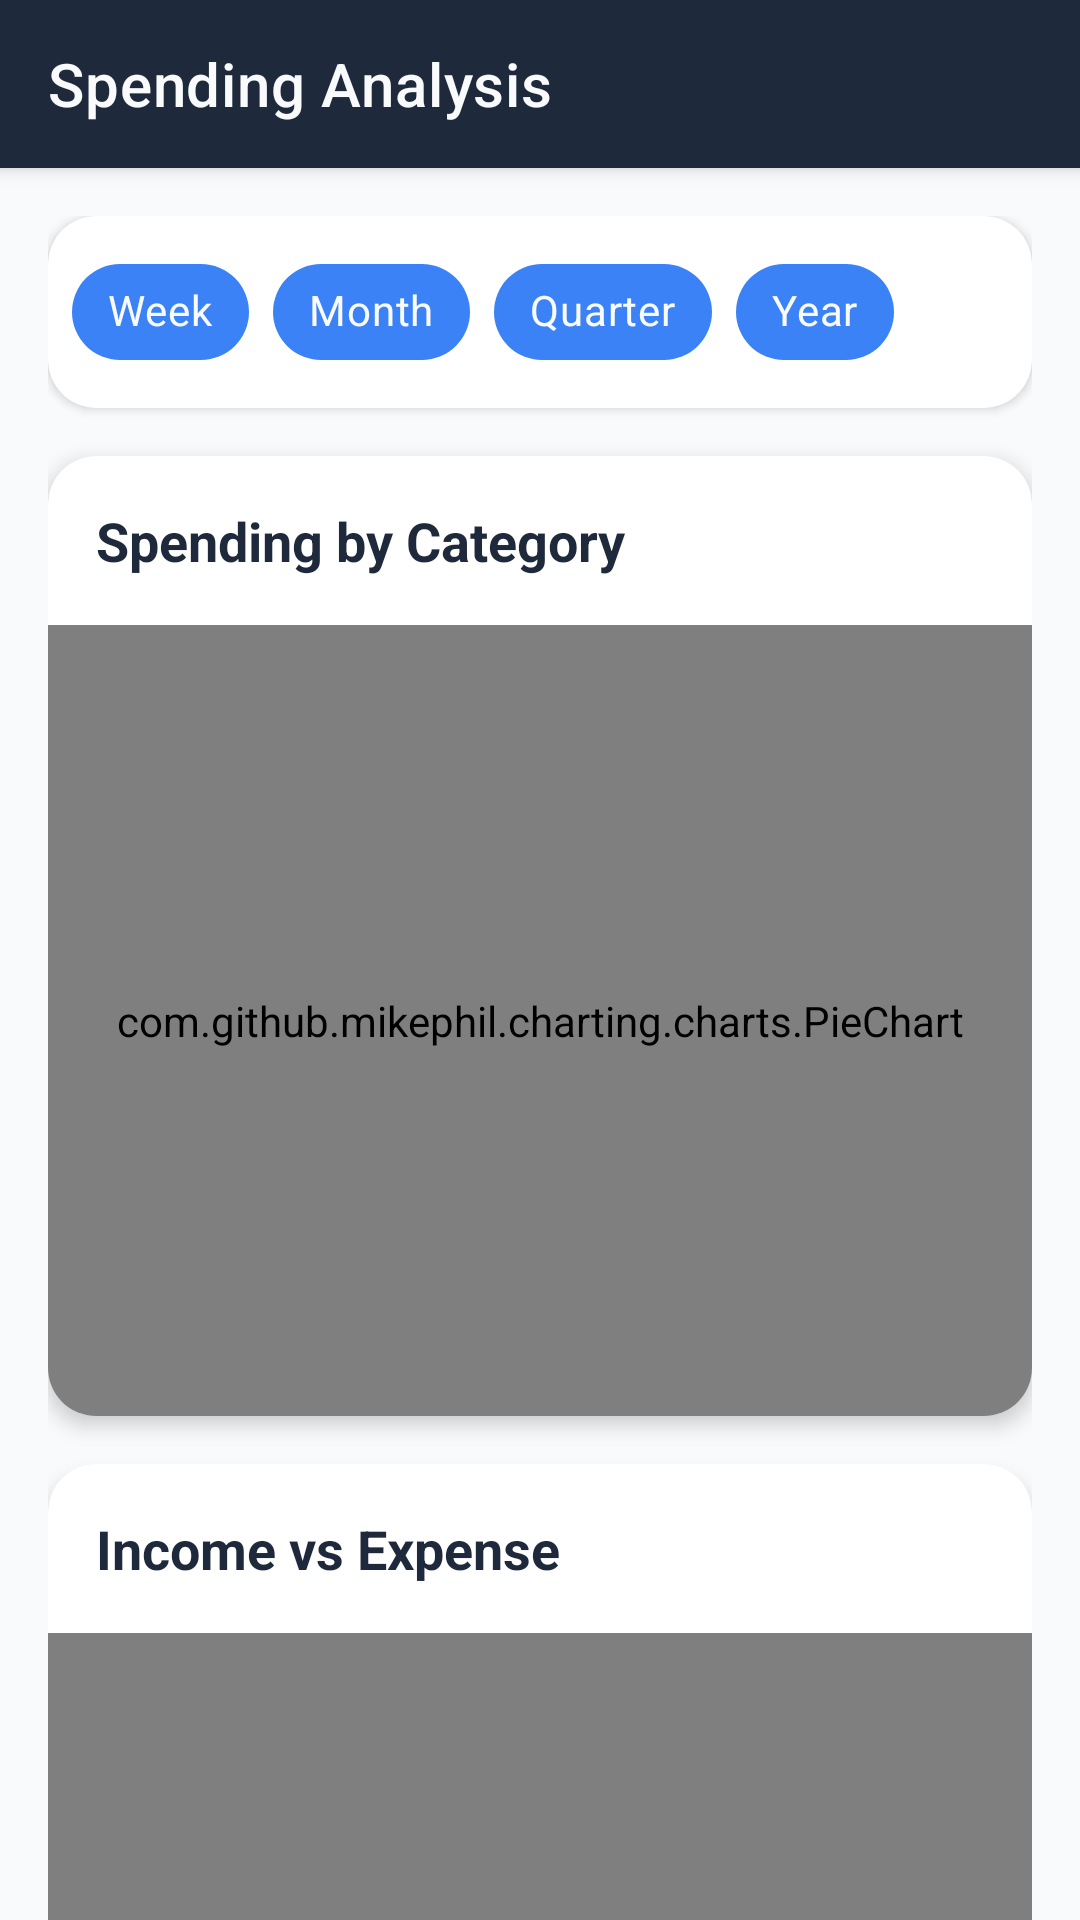

Android layout source for this screen:
<!-- AndroidManifest.xml: application theme Theme.FinanceTracker -->
<!-- res/layout/activity_chart.xml -->
<?xml version="1.0" encoding="utf-8"?>
<androidx.coordinatorlayout.widget.CoordinatorLayout
    xmlns:android="http://schemas.android.com/apk/res/android"
    xmlns:app="http://schemas.android.com/apk/res-auto"
    android:layout_width="match_parent"
    android:layout_height="match_parent"
    android:background="@color/backgroundColor">

    <com.google.android.material.appbar.AppBarLayout
        android:id="@+id/appBarLayout"
        android:layout_width="match_parent"
        android:layout_height="wrap_content">

        <com.google.android.material.appbar.MaterialToolbar
            android:id="@+id/topAppBar"
            android:layout_width="match_parent"
            android:layout_height="?attr/actionBarSize"
            android:background="@color/primaryColor"
            app:title="Spending Analysis"
            app:titleTextColor="@color/textLight"
            app:navigationIcon="@drawable/ic_back_arrow"
            app:navigationIconTint="@color/textLight" />
    </com.google.android.material.appbar.AppBarLayout>

    <androidx.core.widget.NestedScrollView
        android:layout_width="match_parent"
        android:layout_height="match_parent"
        android:fillViewport="true"
        app:layout_behavior="@string/appbar_scrolling_view_behavior">

        <LinearLayout
            android:layout_width="match_parent"
            android:layout_height="wrap_content"
            android:orientation="vertical"
            android:padding="16dp">

            
            <com.google.android.material.card.MaterialCardView
                android:layout_width="match_parent"
                android:layout_height="wrap_content"
                app:cardCornerRadius="16dp"
                app:cardElevation="2dp"
                android:layout_marginBottom="16dp">

                <HorizontalScrollView
                    android:layout_width="match_parent"
                    android:layout_height="wrap_content"
                    android:scrollbars="none">

                    <com.google.android.material.chip.ChipGroup
                        android:id="@+id/timeFilterChips"
                        android:layout_width="wrap_content"
                        android:layout_height="wrap_content"
                        android:padding="8dp"
                        app:singleSelection="true"
                        app:selectionRequired="true">

                        <com.google.android.material.chip.Chip
                            android:id="@+id/chipWeek"
                            android:layout_width="wrap_content"
                            android:layout_height="wrap_content"
                            android:text="Week"
                            app:chipBackgroundColor="@color/secondaryColor"
                            android:textColor="@color/textLight"
                            android:checked="true"/>

                        <com.google.android.material.chip.Chip
                            android:id="@+id/chipMonth"
                            android:layout_width="wrap_content"
                            android:layout_height="wrap_content"
                            android:text="@string/month"
                            app:chipBackgroundColor="@color/secondaryColor"
                            android:textColor="@color/textLight"/>

                        <com.google.android.material.chip.Chip
                            android:id="@+id/chipQuarter"
                            android:layout_width="wrap_content"
                            android:layout_height="wrap_content"
                            android:text="@string/quarter"
                            app:chipBackgroundColor="@color/secondaryColor"
                            android:textColor="@color/textLight"/>

                        <com.google.android.material.chip.Chip
                            android:id="@+id/chipYear"
                            android:layout_width="wrap_content"
                            android:layout_height="wrap_content"
                            android:text="@string/year"
                            app:chipBackgroundColor="@color/secondaryColor"
                            android:textColor="@color/textLight"/>
                    </com.google.android.material.chip.ChipGroup>
                </HorizontalScrollView>
            </com.google.android.material.card.MaterialCardView>

            
            <androidx.cardview.widget.CardView
                android:layout_width="match_parent"
                android:layout_height="320dp"
                app:cardCornerRadius="16dp"
                app:cardElevation="4dp"
                app:cardBackgroundColor="@color/cardBackground"
                android:layout_marginBottom="16dp">

                <LinearLayout
                    android:layout_width="match_parent"
                    android:layout_height="match_parent"
                    android:orientation="vertical">

                    <TextView
                        android:layout_width="wrap_content"
                        android:layout_height="wrap_content"
                        android:text="@string/spending_by_category"
                        android:textSize="18sp"
                        android:textStyle="bold"
                        android:textColor="@color/textPrimary"
                        android:layout_margin="16dp"/>

                    <com.github.mikephil.charting.charts.PieChart
                        android:id="@+id/pieChart"
                        android:layout_width="match_parent"
                        android:layout_height="match_parent"
                        android:padding="16dp" />
                </LinearLayout>
            </androidx.cardview.widget.CardView>

            
            <androidx.cardview.widget.CardView
                android:layout_width="match_parent"
                android:layout_height="320dp"
                app:cardCornerRadius="16dp"
                app:cardElevation="4dp"
                app:cardBackgroundColor="@color/cardBackground">

                <LinearLayout
                    android:layout_width="match_parent"
                    android:layout_height="match_parent"
                    android:orientation="vertical">

                    <TextView
                        android:layout_width="wrap_content"
                        android:layout_height="wrap_content"
                        android:text="@string/income_vs_expense"
                        android:textSize="18sp"
                        android:textStyle="bold"
                        android:textColor="@color/textPrimary"
                        android:layout_margin="16dp"/>

                    <com.github.mikephil.charting.charts.BarChart
                        android:id="@+id/barChart"
                        android:layout_width="match_parent"
                        android:layout_height="match_parent"
                        android:padding="16dp" />
                </LinearLayout>
            </androidx.cardview.widget.CardView>
        </LinearLayout>
    </androidx.core.widget.NestedScrollView>
</androidx.coordinatorlayout.widget.CoordinatorLayout>
<!-- resources referenced by this layout -->
<resources>
  <color name="backgroundColor">#F8FAFC</color>
  <color name="cardBackground">#FFFFFF</color>
  <color name="primaryColor">#1E293B</color>
  <color name="secondaryColor">#3B82F6</color>
  <color name="textLight">#F8FAFC</color>
  <color name="textPrimary">#1E293B</color>
  <string name="income_vs_expense">Income vs Expense</string>
  <string name="month">Month</string>
  <string name="quarter">Quarter</string>
  <string name="spending_by_category">Spending by Category</string>
  <string name="year">Year</string>
  <style name="Theme.FinanceTracker" parent="Theme.MaterialComponents.DayNight.DarkActionBar">
          
          <item name="colorPrimary">@color/primaryColor</item>
          <item name="colorPrimaryVariant">@color/primaryDarkColor</item>
          <item name="colorOnPrimary">@color/white</item>
          <item name="colorSecondary">@color/secondaryColor</item>
          <item name="colorOnSecondary">@color/white</item>
          <item name="android:statusBarColor" tools:targetApi="l">@color/primaryDarkColor</item>
      </style>
  <color name="primaryDarkColor">#0F172A</color>
  <color name="white">#FFFFFF</color>
</resources>
